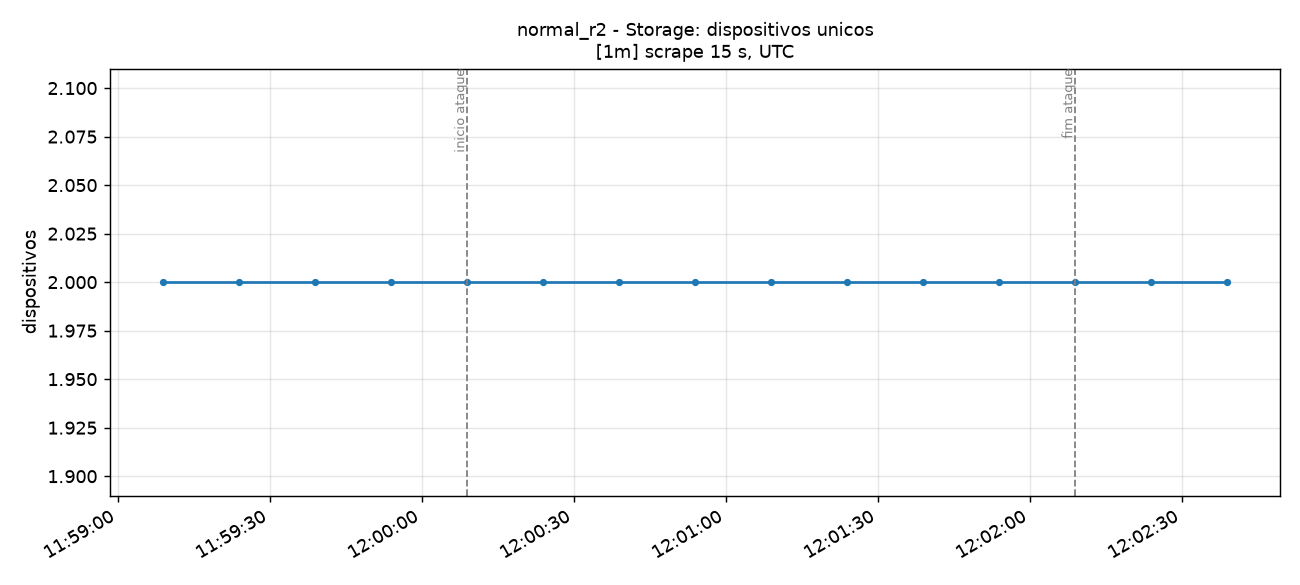

The data file committed next to this chart (first rows):
time_utc, serie, valor
2026-11-14T11:59:09+00:00, total, 2.0
2026-11-14T11:59:24+00:00, total, 2.0
2026-11-14T11:59:39+00:00, total, 2.0
2026-11-14T11:59:54+00:00, total, 2.0
2026-11-14T12:00:09+00:00, total, 2.0
2026-11-14T12:00:24+00:00, total, 2.0
2026-11-14T12:00:39+00:00, total, 2.0
2026-11-14T12:00:54+00:00, total, 2.0
2026-11-14T12:01:09+00:00, total, 2.0
2026-11-14T12:01:24+00:00, total, 2.0
2026-11-14T12:01:39+00:00, total, 2.0
2026-11-14T12:01:54+00:00, total, 2.0
2026-11-14T12:02:09+00:00, total, 2.0
2026-11-14T12:02:24+00:00, total, 2.0
2026-11-14T12:02:39+00:00, total, 2.0
